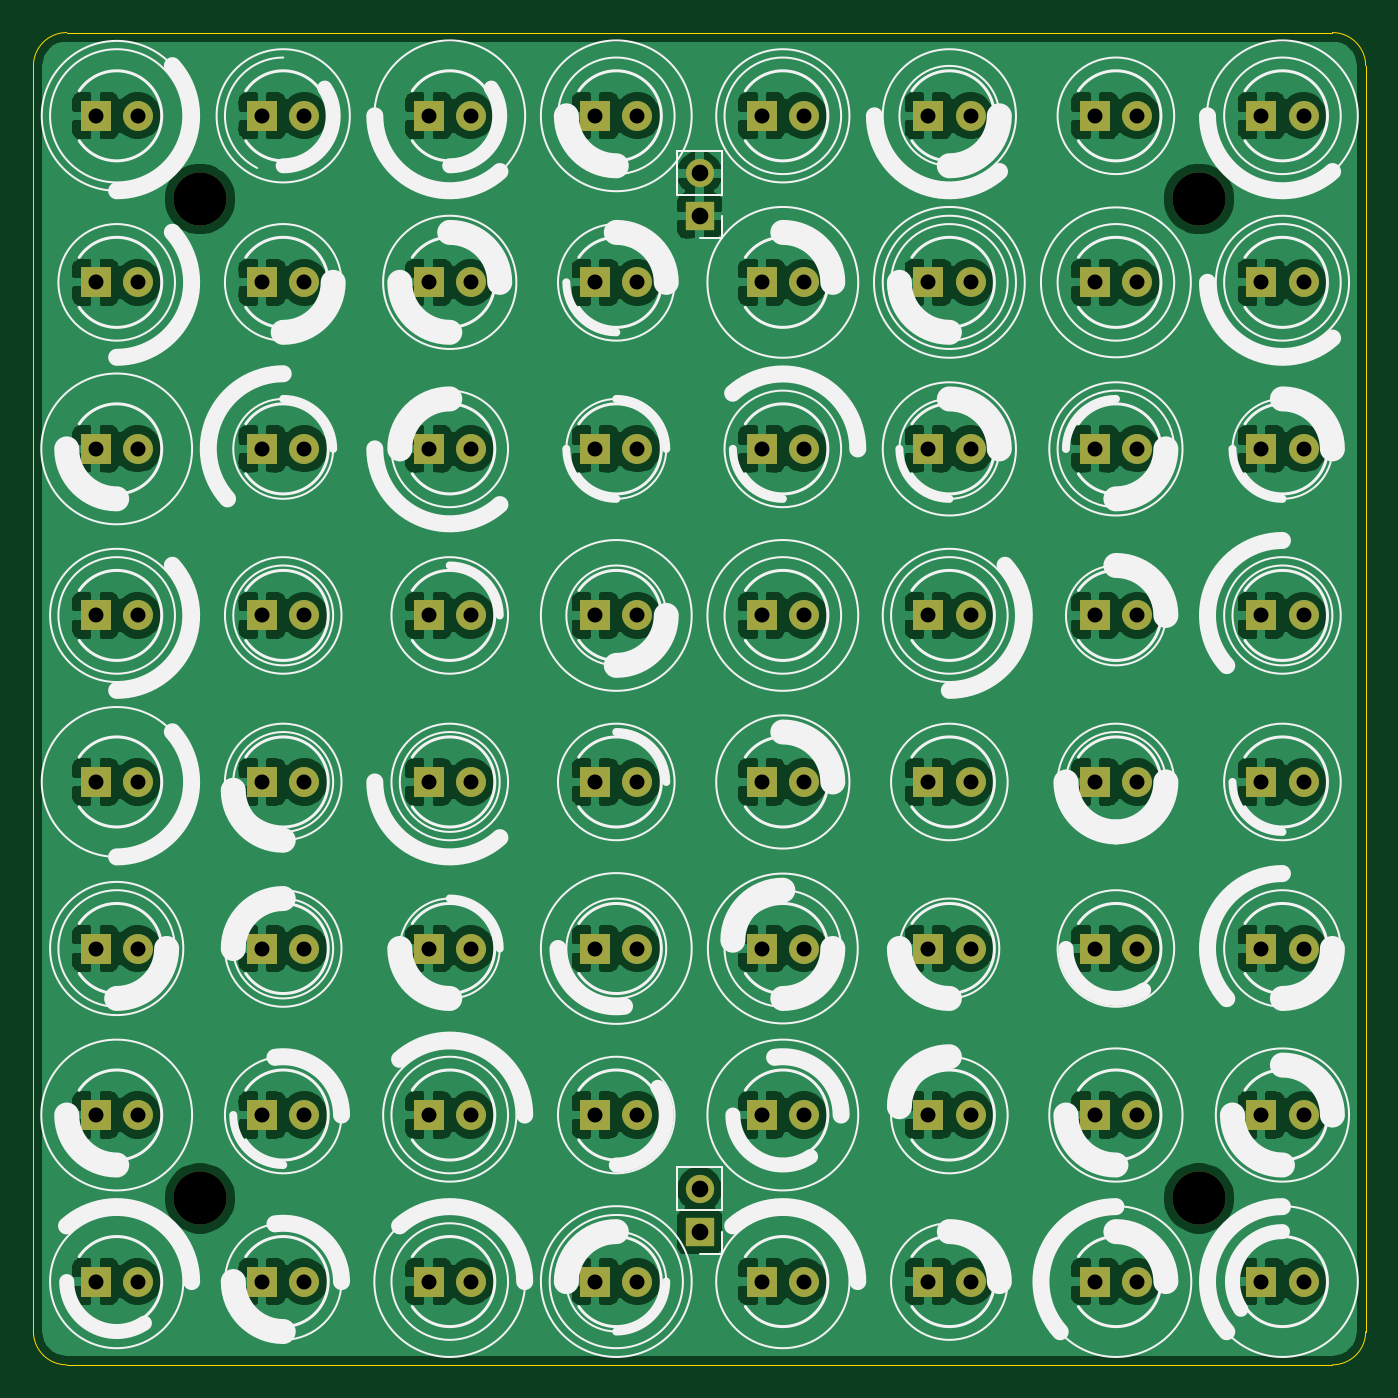
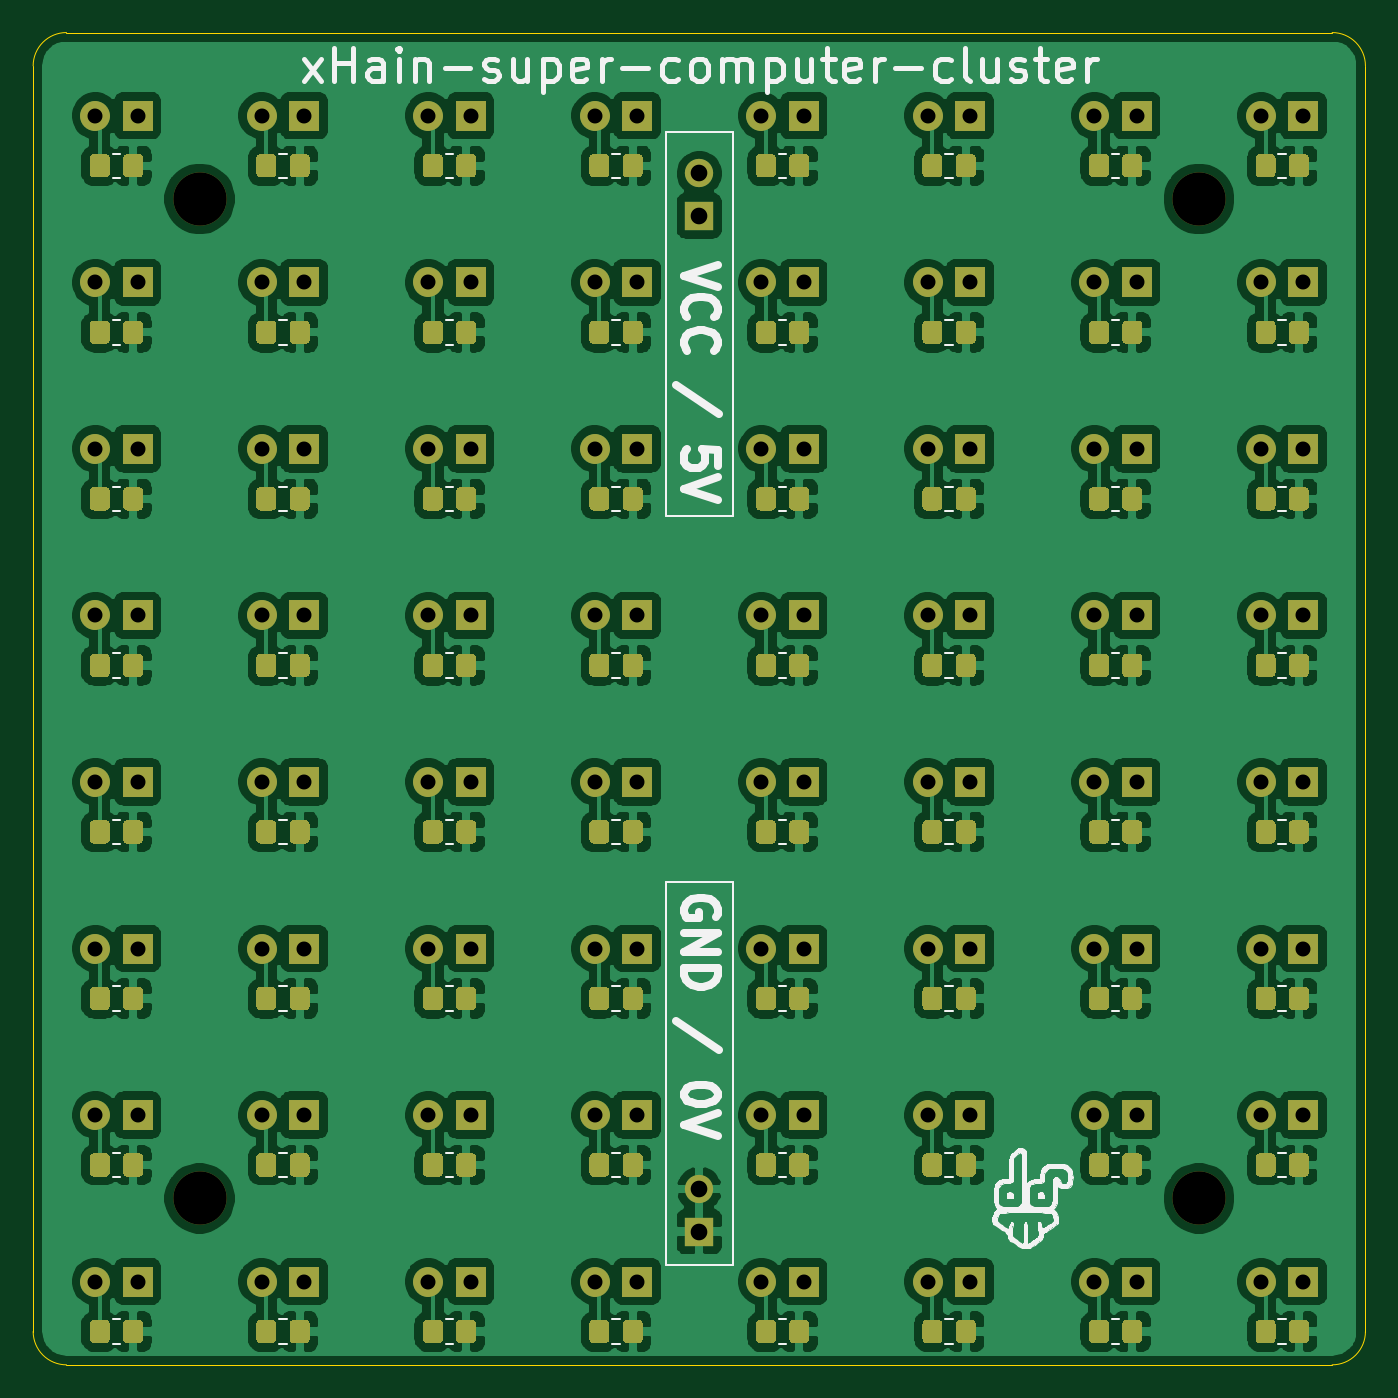
Circuit board: 11 layer files. Board 80.0 x 80.0 mm.
- bottom_copper: 8x8_supercomputer-B_Cu.gbr (488966 bytes)
- bottom_mask: 8x8_supercomputer-B_Mask.gbr (48657 bytes)
- paste: 8x8_supercomputer-B_Paste.gbr (43392 bytes)
- bottom_silk: 8x8_supercomputer-B_SilkS.gbr (35866 bytes)
- outline: 8x8_supercomputer-Edge_Cuts.gbr (928 bytes)
- top_copper: 8x8_supercomputer-F_Cu.gbr (280657 bytes)
- top_mask: 8x8_supercomputer-F_Mask.gbr (5745 bytes)
- paste: 8x8_supercomputer-F_Paste.gbr (480 bytes)
- top_silk: 8x8_supercomputer-F_SilkS.gbr (19412 bytes)
- drill: 8x8_supercomputer-NPTH.drl (382 bytes)
- drill: 8x8_supercomputer-PTH.drl (2407 bytes)

=== bottom_copper: 8x8_supercomputer-B_Cu.gbr (488966 bytes, source omitted) ===
=== bottom_mask: 8x8_supercomputer-B_Mask.gbr (48657 bytes, source omitted) ===
=== paste: 8x8_supercomputer-B_Paste.gbr (43392 bytes, source omitted) ===
=== bottom_silk: 8x8_supercomputer-B_SilkS.gbr (35866 bytes, source omitted) ===
=== outline: 8x8_supercomputer-Edge_Cuts.gbr ===
%TF.GenerationSoftware,KiCad,Pcbnew,(5.1.9-0-10_14)*%
%TF.CreationDate,2022-01-06T22:40:05+01:00*%
%TF.ProjectId,8x8_supercomputer,3878385f-7375-4706-9572-636f6d707574,rev?*%
%TF.SameCoordinates,Original*%
%TF.FileFunction,Profile,NP*%
%FSLAX46Y46*%
G04 Gerber Fmt 4.6, Leading zero omitted, Abs format (unit mm)*
G04 Created by KiCad (PCBNEW (5.1.9-0-10_14)) date 2022-01-06 22:40:05*
%MOMM*%
%LPD*%
G01*
G04 APERTURE LIST*
%TA.AperFunction,Profile*%
%ADD10C,0.050000*%
%TD*%
G04 APERTURE END LIST*
D10*
X80000000Y-78000000D02*
G75*
G02*
X78000000Y-80000000I-2000000J0D01*
G01*
X2000000Y-80000000D02*
G75*
G02*
X0Y-78000000I0J2000000D01*
G01*
X0Y-2000000D02*
G75*
G02*
X2000000Y0I2000000J0D01*
G01*
X78000000Y0D02*
G75*
G02*
X80000000Y-2000000I0J-2000000D01*
G01*
X0Y-78000000D02*
X0Y-2000000D01*
X78000000Y-80000000D02*
X2000000Y-80000000D01*
X80000000Y-2000000D02*
X80000000Y-78000000D01*
X2000000Y0D02*
X78000000Y0D01*
M02*

=== top_copper: 8x8_supercomputer-F_Cu.gbr (280657 bytes, source omitted) ===
=== top_mask: 8x8_supercomputer-F_Mask.gbr (5745 bytes, source omitted) ===
=== paste: 8x8_supercomputer-F_Paste.gbr ===
%TF.GenerationSoftware,KiCad,Pcbnew,(5.1.9-0-10_14)*%
%TF.CreationDate,2022-01-06T22:40:05+01:00*%
%TF.ProjectId,8x8_supercomputer,3878385f-7375-4706-9572-636f6d707574,rev?*%
%TF.SameCoordinates,Original*%
%TF.FileFunction,Paste,Top*%
%TF.FilePolarity,Positive*%
%FSLAX46Y46*%
G04 Gerber Fmt 4.6, Leading zero omitted, Abs format (unit mm)*
G04 Created by KiCad (PCBNEW (5.1.9-0-10_14)) date 2022-01-06 22:40:05*
%MOMM*%
%LPD*%
G01*
G04 APERTURE LIST*
G04 APERTURE END LIST*
M02*

=== top_silk: 8x8_supercomputer-F_SilkS.gbr (19412 bytes, source omitted) ===
=== drill: 8x8_supercomputer-NPTH.drl ===
M48
; DRILL file {KiCad (5.1.9-0-10_14)} date Thursday, January 06, 2022 at 10:40:08 PM
; FORMAT={-:-/ absolute / inch / decimal}
; #@! TF.CreationDate,2022-01-06T22:40:08+01:00
; #@! TF.GenerationSoftware,Kicad,Pcbnew,(5.1.9-0-10_14)
; #@! TF.FileFunction,NonPlated,1,2,NPTH
FMAT,2
INCH
T1C0.1260
%
G90
G05
T1
X0.3937Y-0.3937
X0.3937Y-2.7559
X2.7559Y-0.3937
X2.7559Y-2.7559
T0
M30

=== drill: 8x8_supercomputer-PTH.drl ===
M48
; DRILL file {KiCad (5.1.9-0-10_14)} date Thursday, January 06, 2022 at 10:40:08 PM
; FORMAT={-:-/ absolute / inch / decimal}
; #@! TF.CreationDate,2022-01-06T22:40:08+01:00
; #@! TF.GenerationSoftware,Kicad,Pcbnew,(5.1.9-0-10_14)
; #@! TF.FileFunction,Plated,1,2,PTH
FMAT,2
INCH
T1C0.0354
T2C0.0394
%
G90
G05
T1
X0.1469Y-0.1969
X0.1469Y-0.5906
X0.1469Y-0.9843
X0.1469Y-1.378
X0.1469Y-1.7717
X0.1469Y-2.1654
X0.1469Y-2.5591
X0.1469Y-2.9528
X0.2469Y-0.1969
X0.2469Y-0.5906
X0.2469Y-0.9843
X0.2469Y-1.378
X0.2469Y-1.7717
X0.2469Y-2.1654
X0.2469Y-2.5591
X0.2469Y-2.9528
X0.5406Y-0.1969
X0.5406Y-0.5906
X0.5406Y-0.9843
X0.5406Y-1.378
X0.5406Y-1.7717
X0.5406Y-2.1654
X0.5406Y-2.5591
X0.5406Y-2.9528
X0.6406Y-0.1969
X0.6406Y-0.5906
X0.6406Y-0.9843
X0.6406Y-1.378
X0.6406Y-1.7717
X0.6406Y-2.1654
X0.6406Y-2.5591
X0.6406Y-2.9528
X0.9343Y-0.1969
X0.9343Y-0.5906
X0.9343Y-0.9843
X0.9343Y-1.378
X0.9343Y-1.7717
X0.9343Y-2.1654
X0.9343Y-2.5591
X0.9343Y-2.9528
X1.0343Y-0.1969
X1.0343Y-0.5906
X1.0343Y-0.9843
X1.0343Y-1.378
X1.0343Y-1.7717
X1.0343Y-2.1654
X1.0343Y-2.5591
X1.0343Y-2.9528
X1.328Y-0.1969
X1.328Y-0.5906
X1.328Y-0.9843
X1.328Y-1.378
X1.328Y-1.7717
X1.328Y-2.1654
X1.328Y-2.5591
X1.328Y-2.9528
X1.428Y-0.1969
X1.428Y-0.5906
X1.428Y-0.9843
X1.428Y-1.378
X1.428Y-1.7717
X1.428Y-2.1654
X1.428Y-2.5591
X1.428Y-2.9528
X1.7217Y-0.1969
X1.7217Y-0.5906
X1.7217Y-0.9843
X1.7217Y-1.378
X1.7217Y-1.7717
X1.7217Y-2.1654
X1.7217Y-2.5591
X1.7217Y-2.9528
X1.8217Y-0.1969
X1.8217Y-0.5906
X1.8217Y-0.9843
X1.8217Y-1.378
X1.8217Y-1.7717
X1.8217Y-2.1654
X1.8217Y-2.5591
X1.8217Y-2.9528
X2.1154Y-0.1969
X2.1154Y-0.5906
X2.1154Y-0.9843
X2.1154Y-1.378
X2.1154Y-1.7717
X2.1154Y-2.1654
X2.1154Y-2.5591
X2.1154Y-2.9528
X2.2154Y-0.1969
X2.2154Y-0.5906
X2.2154Y-0.9843
X2.2154Y-1.378
X2.2154Y-1.7717
X2.2154Y-2.1654
X2.2154Y-2.5591
X2.2154Y-2.9528
X2.5091Y-0.1969
X2.5091Y-0.5906
X2.5091Y-0.9843
X2.5091Y-1.378
X2.5091Y-1.7717
X2.5091Y-2.1654
X2.5091Y-2.5591
X2.5091Y-2.9528
X2.6091Y-0.1969
X2.6091Y-0.5906
X2.6091Y-0.9843
X2.6091Y-1.378
X2.6091Y-1.7717
X2.6091Y-2.1654
X2.6091Y-2.5591
X2.6091Y-2.9528
X2.9028Y-0.1969
X2.9028Y-0.5906
X2.9028Y-0.9843
X2.9028Y-1.378
X2.9028Y-1.7717
X2.9028Y-2.1654
X2.9028Y-2.5591
X2.9028Y-2.9528
X3.0028Y-0.1969
X3.0028Y-0.5906
X3.0028Y-0.9843
X3.0028Y-1.378
X3.0028Y-1.7717
X3.0028Y-2.1654
X3.0028Y-2.5591
X3.0028Y-2.9528
T2
X1.5748Y-0.3331
X1.5748Y-0.4331
X1.5748Y-2.7346
X1.5748Y-2.8346
T0
M30

